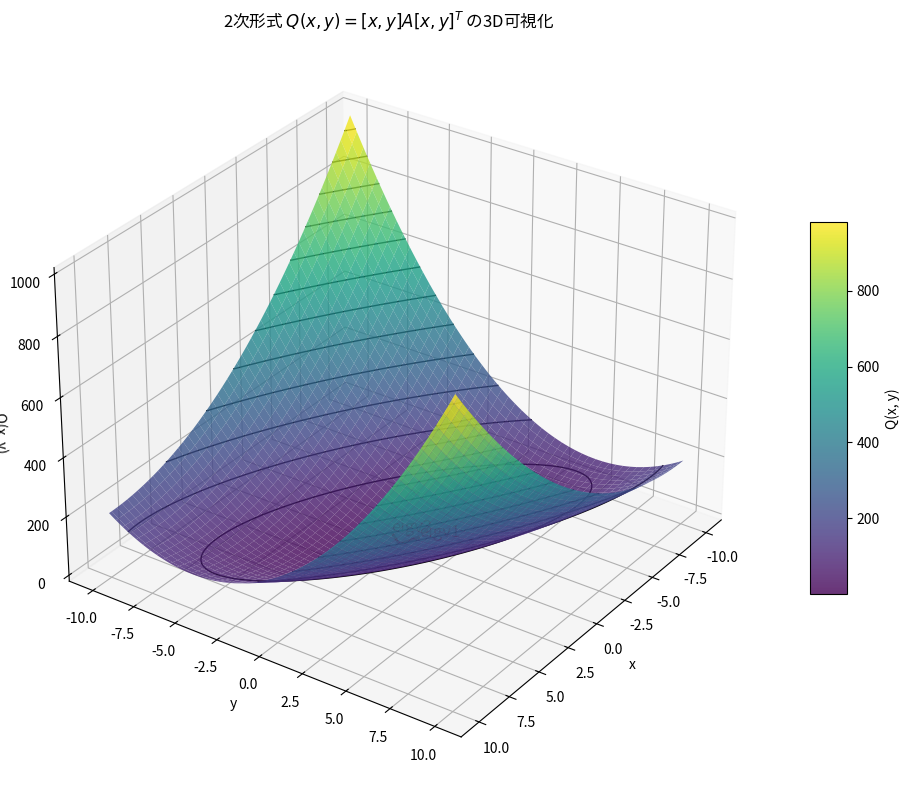

Generate this figure with matplotlib:
import numpy as np
import matplotlib.pyplot as plt

# 2x2行列（対称行列）
A = np.array([[2, 2],
              [1, 4]])

# グリッド作成
x = np.linspace(-10, 10, 100)
y = np.linspace(-10, 10, 100)
X, Y = np.meshgrid(x, y)
Z = A[0,0]*X**2 + 2*A[0,1]*X*Y + A[1,1]*Y**2  # Q(x,y) = x^T A x

# 3Dサーフェス
fig = plt.figure(figsize=(10,8))
ax = fig.add_subplot(111, projection='3d')
surf = ax.plot_surface(X, Y, Z, cmap='viridis', alpha=0.8, edgecolor='none')

# # 等高線もz=0平面に投影
# contour = ax.contour(X, Y, Z, levels=15, cmap='cool', offset=Z.min(), linestyles='solid', linewidths=1)

# サーフェス上に等高線
contour = ax.contour(X, Y, Z, levels=15, colors='k', linewidths=1, zdir='z', offset=None)

# 主軸（固有ベクトル）をxy平面上に赤い矢印で描く
eigvals, eigvecs = np.linalg.eig(A)
print(eigvals)
print(eigvecs)
center = np.array([0, 0])
scale = 1.2
for i in range(2):
    eigv = eigvecs[:, i]
    ax.quiver(0, 0, Z.min(), scale*eigv[0], scale*eigv[1], 0,
              color='red', linewidth=2, arrow_length_ratio=0.08)
    ax.text(*(scale*eigv[0], scale*eigv[1], Z.min()), f"eigv{i+1}", color='red', fontsize=12)

ax.set_xlabel("x")
ax.set_ylabel("y")
ax.set_zlabel("Q(x, y)")
ax.set_title("2次形式 $Q(x, y) = [x, y] A [x, y]^T$ の3D可視化")
ax.view_init(elev=30, azim=35)
fig.colorbar(surf, ax=ax, shrink=0.5, aspect=10, label='Q(x, y)')
plt.tight_layout()
plt.show()
